2-way image classification set "datasets" from GitHub (peterhsu2018/AIA_project); label vocabulary: abnormal, normal.

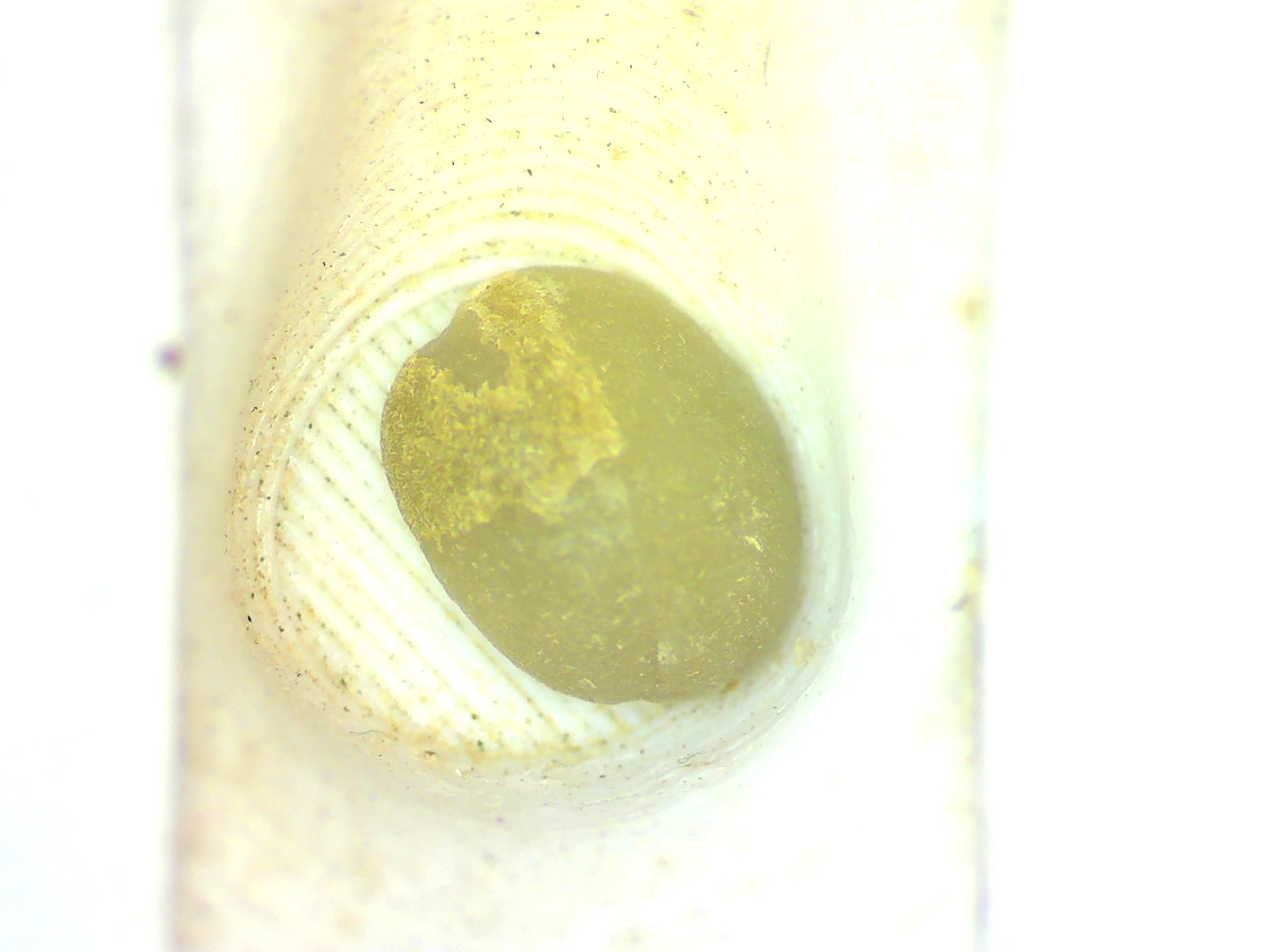
Label: normal

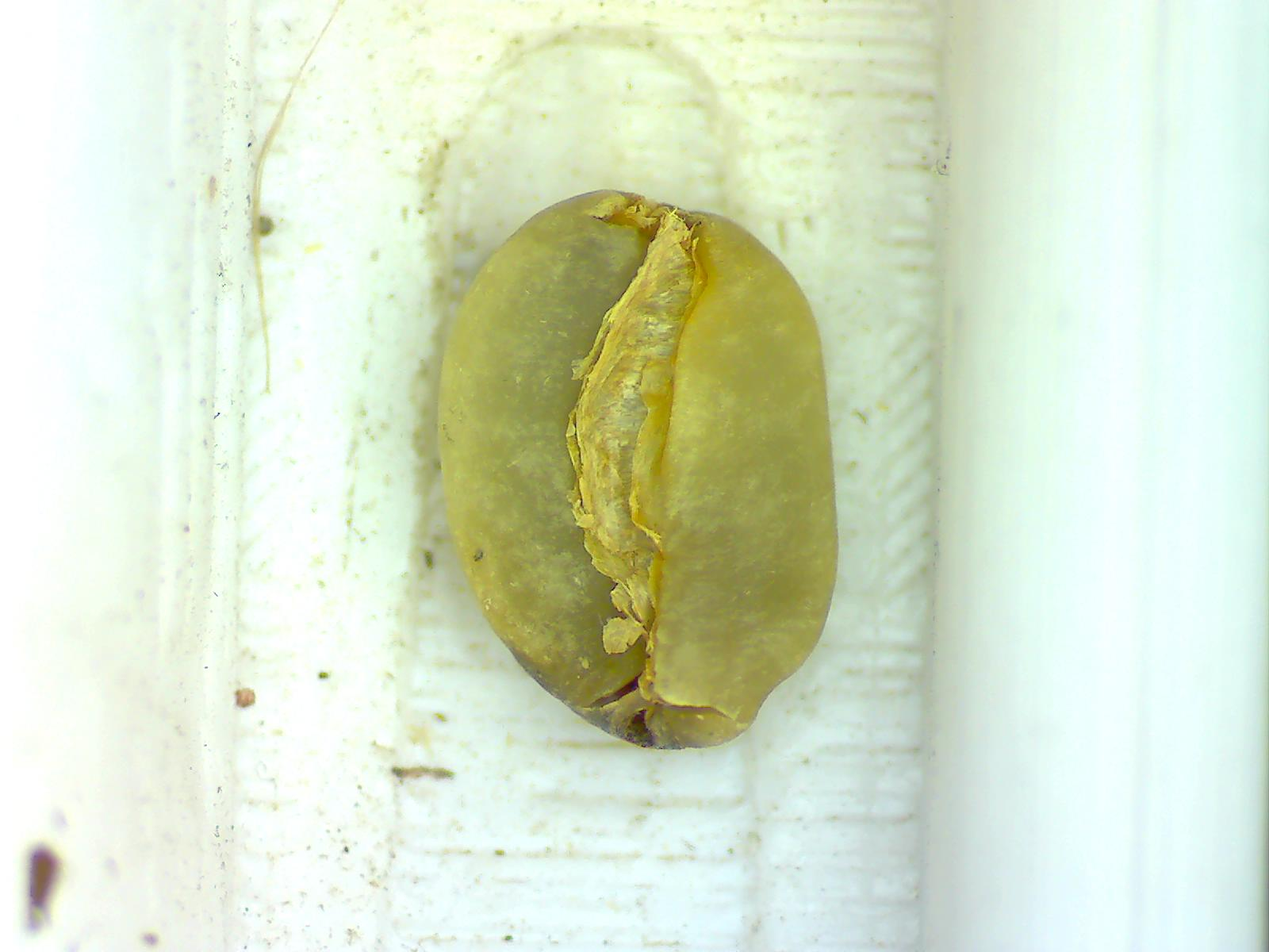
Label: abnormal

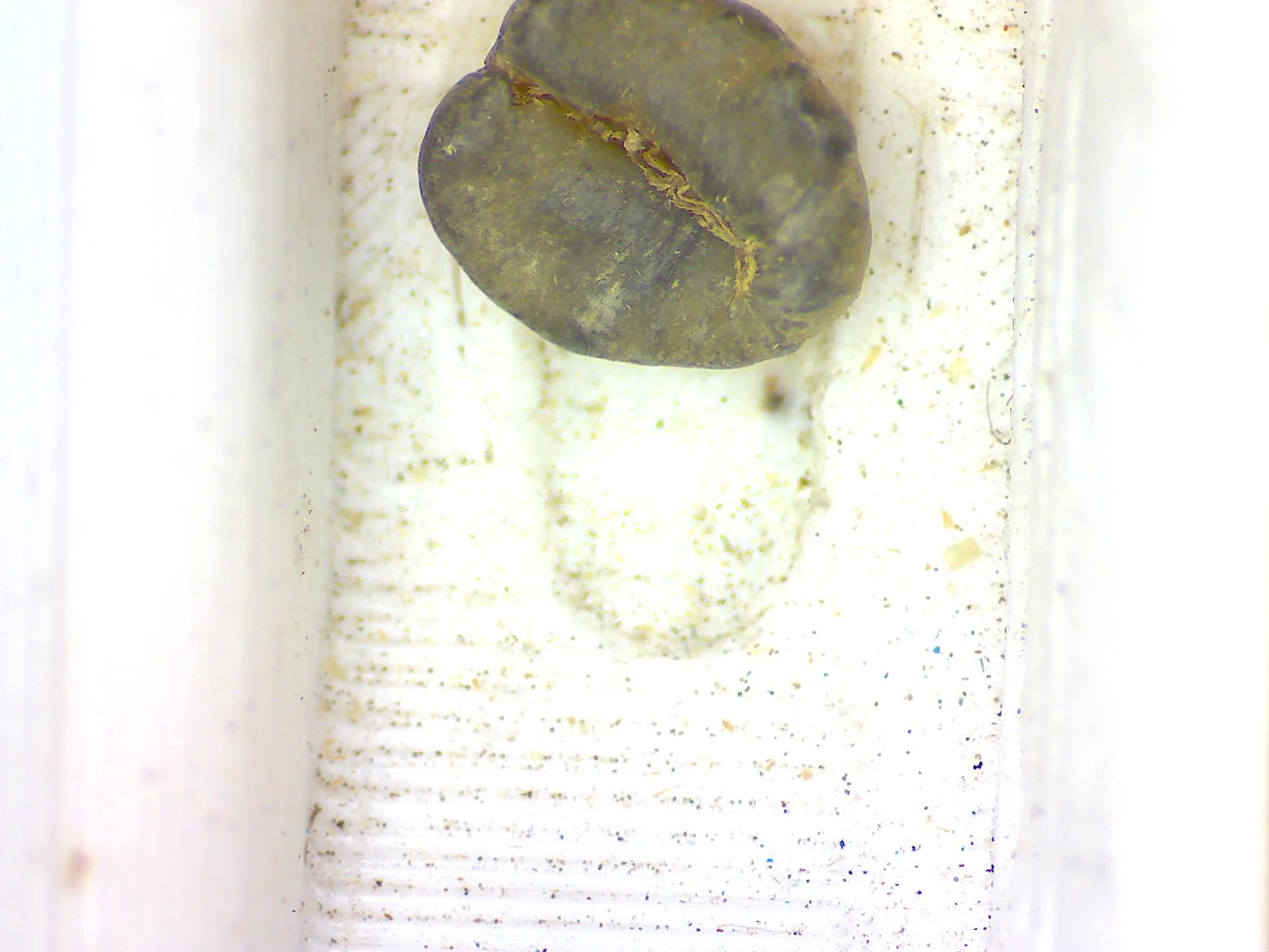
Label: abnormal

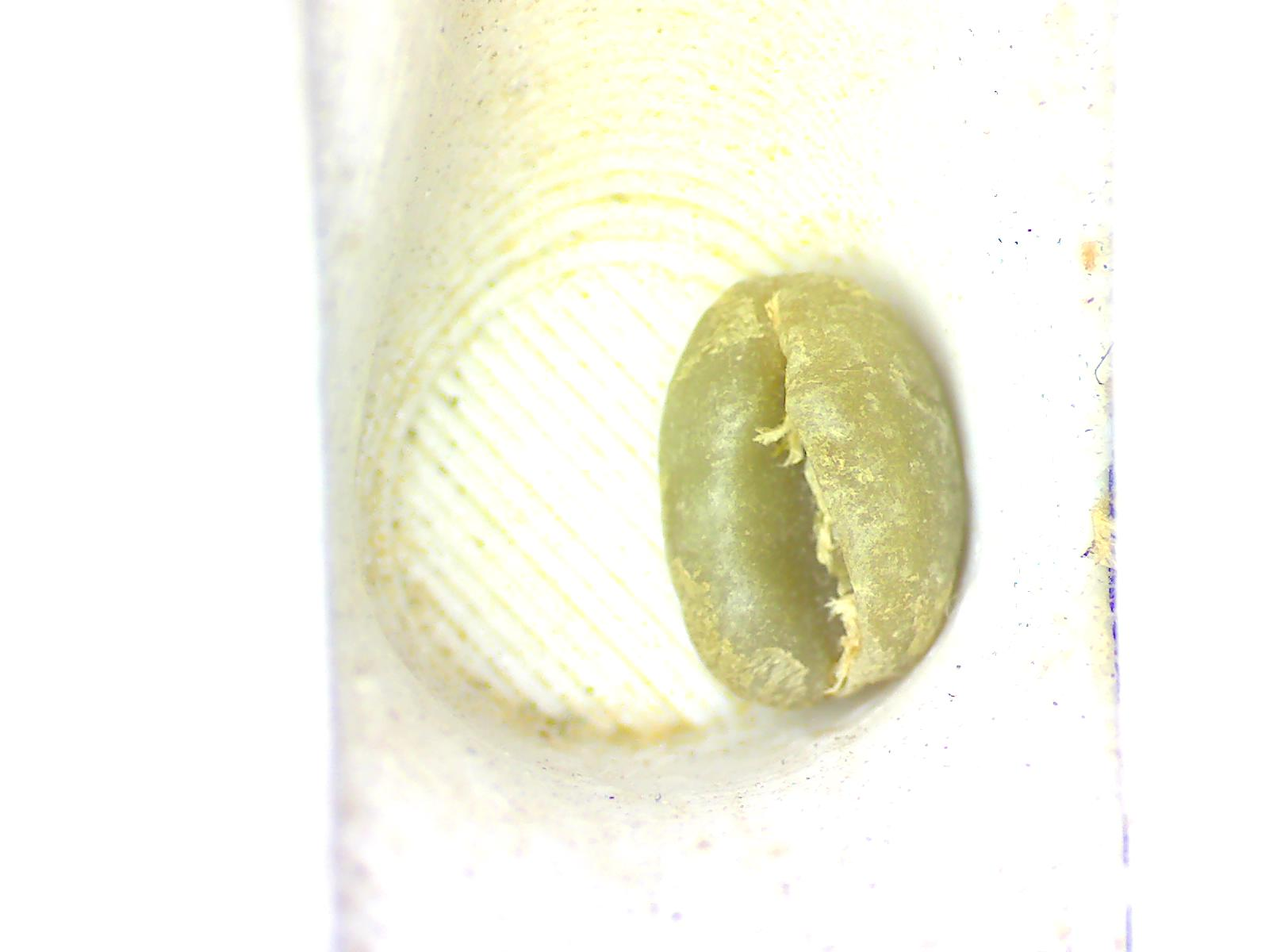
Label: normal

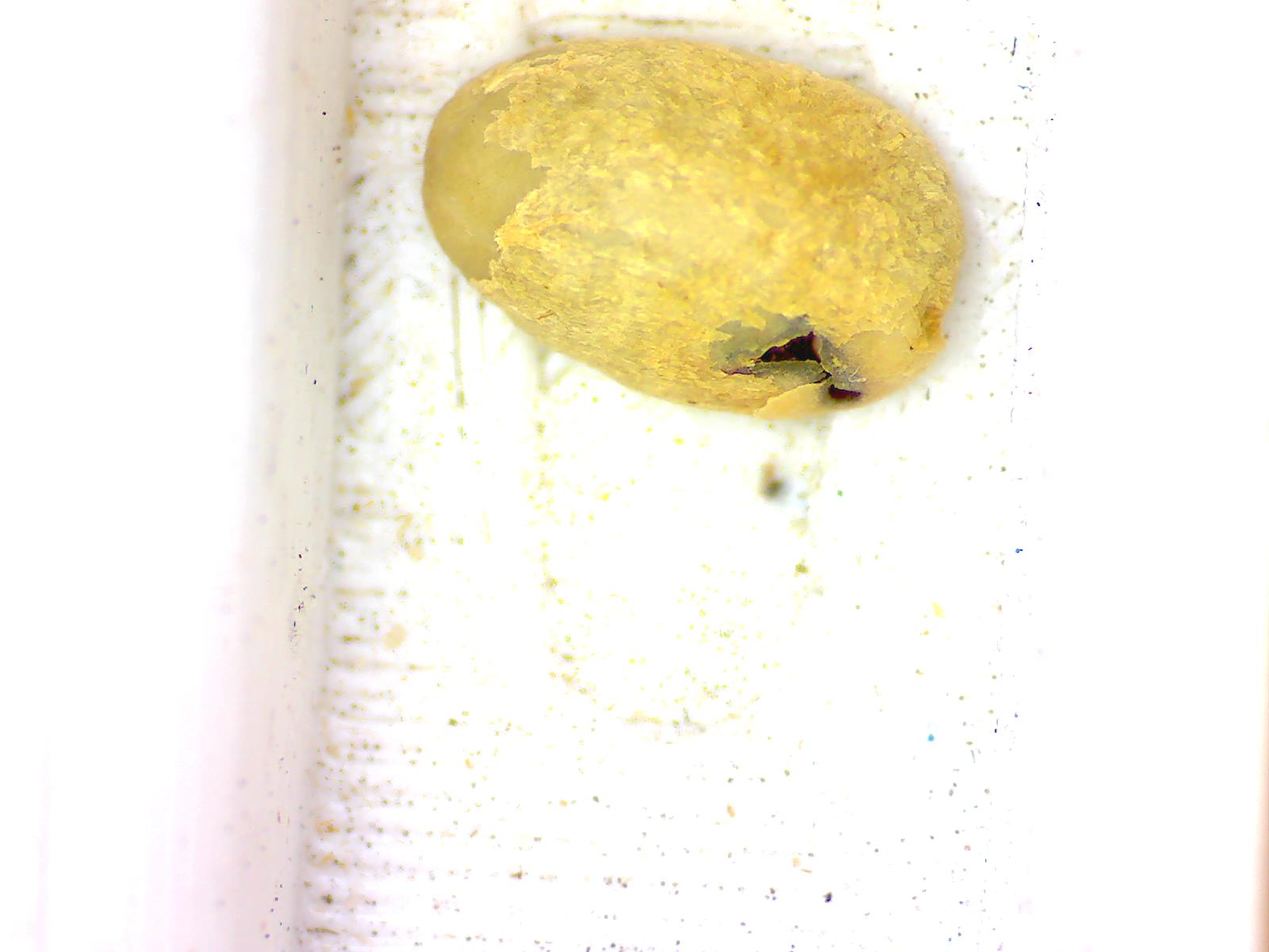
Label: abnormal

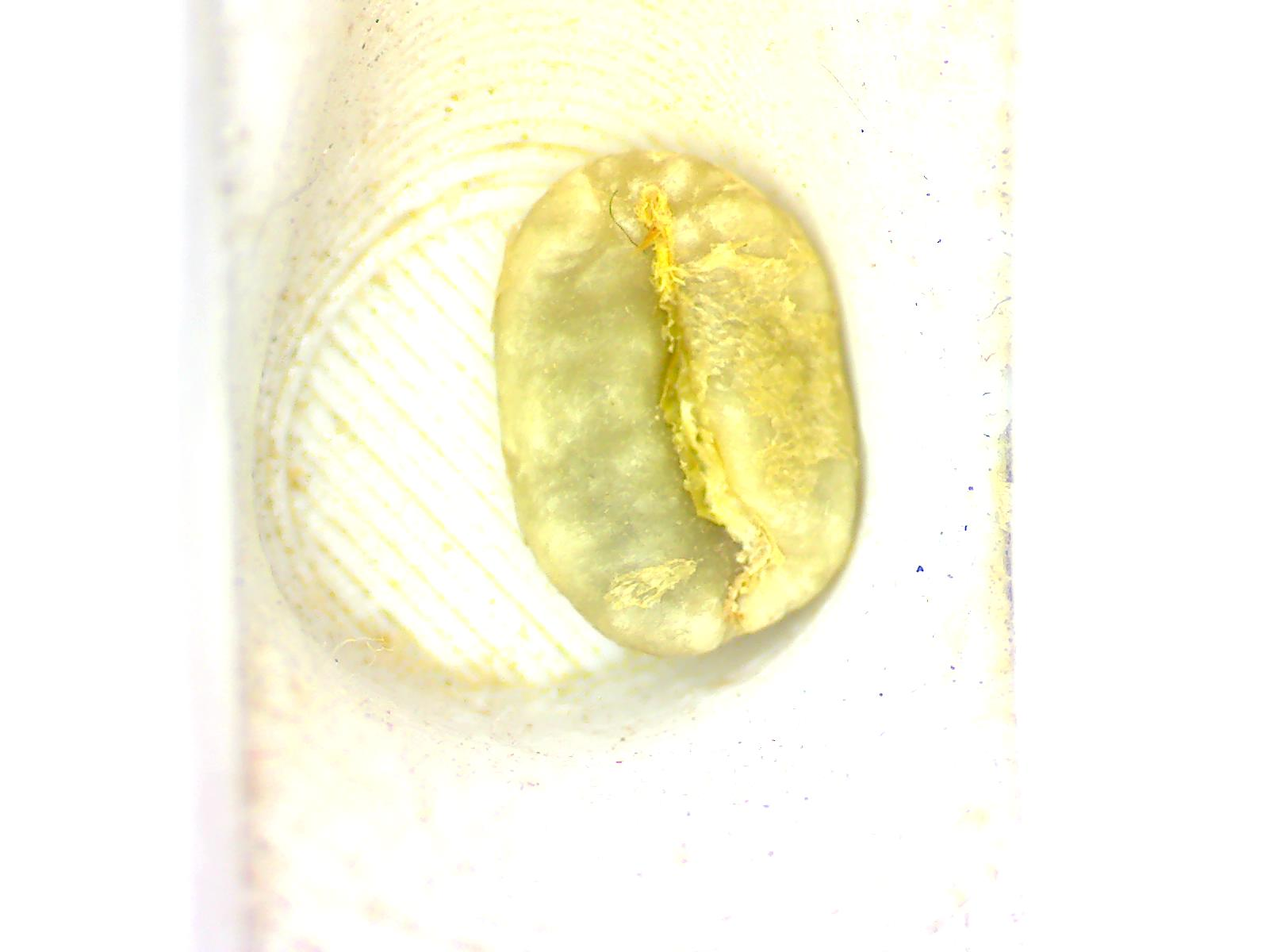
Label: normal
